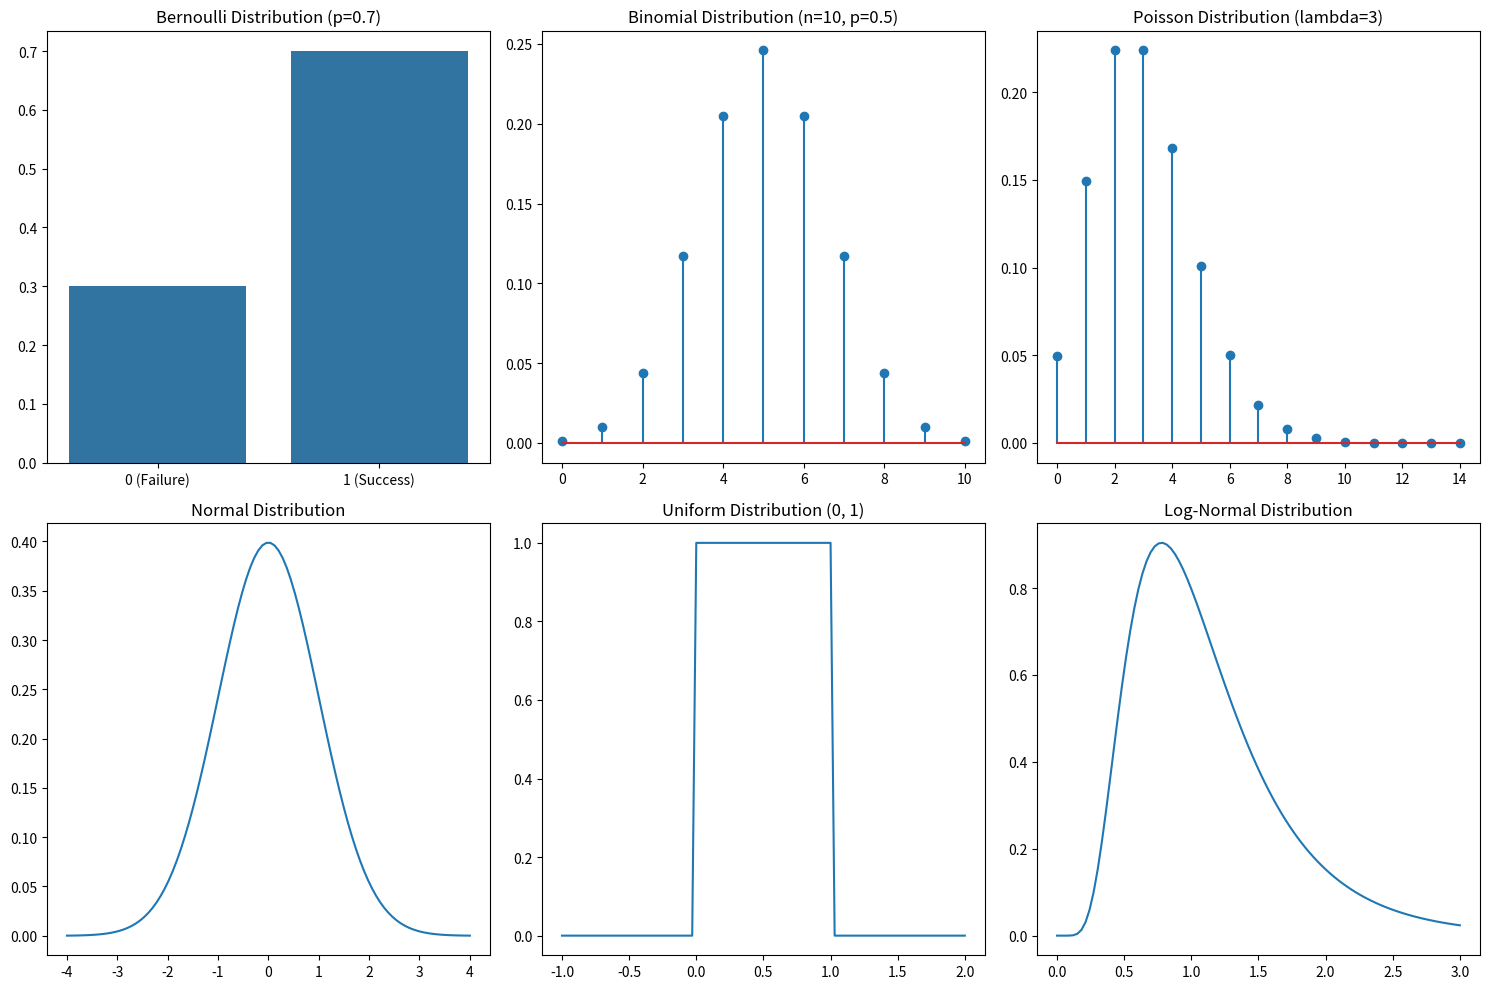

This figure's Python source:
import numpy as np
import matplotlib.pyplot as plt
import seaborn as sns
from scipy import stats

# Set up the figure
plt.figure(figsize=(15, 10))

# 1. Bernoulli
plt.subplot(2, 3, 1)
sns.barplot(x=['0 (Failure)', '1 (Success)'], y=[0.3, 0.7])
plt.title("Bernoulli Distribution (p=0.7)")

# 2. Binomial
plt.subplot(2, 3, 2)
n, p = 10, 0.5
x = np.arange(0, n+1)
pmf = stats.binom.pmf(x, n, p)
plt.stem(x, pmf)
plt.title(f"Binomial Distribution (n={n}, p={p})")

# 3. Poisson
plt.subplot(2, 3, 3)
mu = 3
x = np.arange(0, 15)
pmf = stats.poisson.pmf(x, mu)
plt.stem(x, pmf)
plt.title(f"Poisson Distribution (lambda={mu})")

# 4. Normal
plt.subplot(2, 3, 4)
x = np.linspace(-4, 4, 100)
pdf = stats.norm.pdf(x)
plt.plot(x, pdf)
plt.title("Normal Distribution")

# 5. Uniform (Continuous)
plt.subplot(2, 3, 5)
x = np.linspace(-1, 2, 100)
pdf = stats.uniform.pdf(x, loc=0, scale=1)
plt.plot(x, pdf)
plt.title("Uniform Distribution (0, 1)")

# 6. Log-Normal
plt.subplot(2, 3, 6)
x = np.linspace(0, 3, 100)
pdf = stats.lognorm.pdf(x, s=0.5)
plt.plot(x, pdf)
plt.title("Log-Normal Distribution")

plt.tight_layout()
plt.show()